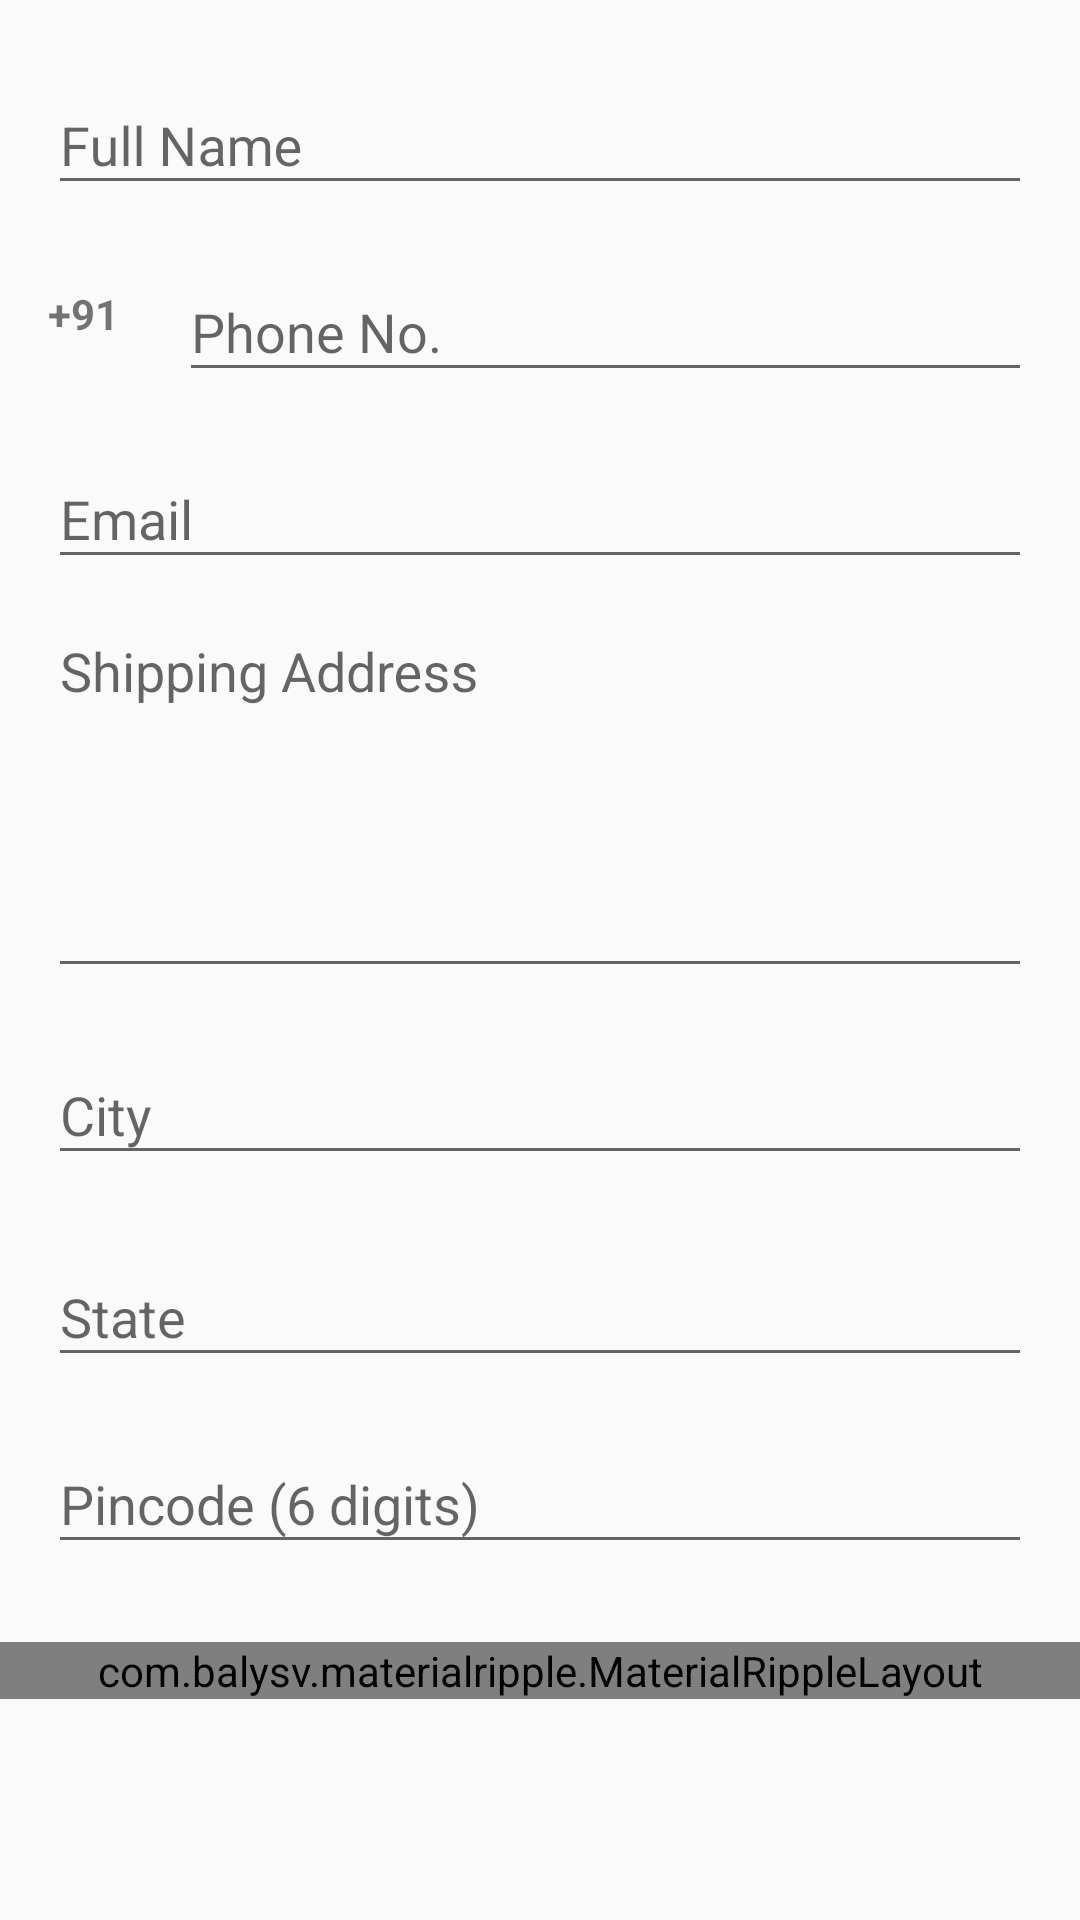

The Android layout XML behind this screen, and the referenced resources:
<!-- AndroidManifest.xml: application theme AppTheme -->
<!-- res/layout/content_shipping.xml -->
<?xml version="1.0" encoding="utf-8"?>
<RelativeLayout xmlns:android="http://schemas.android.com/apk/res/android"
    xmlns:app="http://schemas.android.com/apk/res-auto"
    xmlns:tools="http://schemas.android.com/tools"
    android:layout_width="match_parent"
    android:layout_height="match_parent"
    app:layout_behavior="@string/appbar_scrolling_view_behavior"
    tools:context="com.example.fbulou.swipeem.ShippingActivity"
    tools:showIn="@layout/activity_shipping">

    <ScrollView xmlns:android="http://schemas.android.com/apk/res/android"
        android:layout_width="match_parent"
        android:layout_height="match_parent">

        <LinearLayout
            android:layout_width="match_parent"
            android:layout_height="wrap_content"
            android:orientation="vertical">

            <LinearLayout
                android:layout_width="match_parent"
                android:layout_height="wrap_content"
                android:orientation="vertical"
                android:padding="16dp">

                
                <LinearLayout
                    android:layout_width="0px"
                    android:layout_height="0px"
                    android:focusable="true"
                    android:focusableInTouchMode="true" />

                

                <android.support.design.widget.TextInputLayout
                    android:layout_width="match_parent"
                    android:layout_height="wrap_content"
                    android:layout_marginBottom="10dp">

                    <EditText
                        android:id="@+id/full_name"
                        android:layout_width="match_parent"
                        android:layout_height="wrap_content"
                        android:hint="@string/full_name"
                        android:inputType="textPersonName|textCapWords"
                        android:nextFocusLeft="@id/full_name"
                        android:nextFocusUp="@id/full_name" />
                </android.support.design.widget.TextInputLayout>

                

                <LinearLayout
                    android:layout_width="match_parent"
                    android:layout_height="wrap_content"
                    android:layout_marginBottom="10dp"
                    android:orientation="horizontal">

                    <TextView
                        android:layout_width="wrap_content"
                        android:layout_height="match_parent"
                        android:layout_marginEnd="20dp"
                        android:gravity="center"
                        android:text="@string/_91"
                        android:textStyle="bold" />

                    <android.support.design.widget.TextInputLayout
                        android:layout_width="match_parent"
                        android:layout_height="match_parent">

                        <EditText
                            android:id="@+id/phone_no"
                            android:layout_width="match_parent"
                            android:layout_height="match_parent"
                            android:hint="@string/phone_no"
                            android:inputType="number"
                            android:maxLength="10" />
                    </android.support.design.widget.TextInputLayout>
                </LinearLayout>

                <android.support.design.widget.TextInputLayout
                    android:layout_width="match_parent"
                    android:layout_height="wrap_content">

                    <EditText
                        android:id="@+id/email"
                        android:layout_width="match_parent"
                        android:layout_height="wrap_content"
                        android:hint="@string/email"
                        android:inputType="textEmailAddress" />
                </android.support.design.widget.TextInputLayout>

                

                <android.support.design.widget.TextInputLayout
                    android:layout_width="match_parent"
                    android:layout_height="wrap_content"
                    android:layout_marginBottom="10dp">

                    <EditText
                        android:id="@+id/shipping_address"
                        android:layout_width="match_parent"
                        android:layout_height="wrap_content"
                        android:gravity="top"
                        android:hint="@string/shipping_address"
                        android:inputType="textMultiLine|textNoSuggestions|textFilter"
                        android:lines="5" />
                </android.support.design.widget.TextInputLayout>

                

                <android.support.design.widget.TextInputLayout
                    android:layout_width="match_parent"
                    android:layout_height="wrap_content"
                    android:layout_marginBottom="10dp">

                    <EditText
                        android:id="@+id/city"
                        android:layout_width="match_parent"
                        android:layout_height="wrap_content"
                        android:layout_marginBottom="5dp"
                        android:hint="@string/city"
                        android:inputType="textCapWords"
                        android:maxLines="1" />
                </android.support.design.widget.TextInputLayout>

                

                <android.support.design.widget.TextInputLayout
                    android:layout_width="match_parent"
                    android:layout_height="wrap_content"
                    android:layout_marginBottom="10dp">

                    <AutoCompleteTextView
                        android:id="@+id/state"
                        android:layout_width="match_parent"
                        android:layout_height="wrap_content"
                        android:hint="@string/state"
                        android:inputType="textCapWords"
                        android:maxLines="1" />
                </android.support.design.widget.TextInputLayout>

                

                <android.support.design.widget.TextInputLayout
                    android:layout_width="match_parent"
                    android:layout_height="wrap_content"
                    android:layout_marginBottom="10dp">

                    <EditText
                        android:id="@+id/pincode"
                        android:layout_width="match_parent"
                        android:layout_height="wrap_content"
                        android:hint="@string/pincode_6_digits"
                        android:inputType="numberDecimal"
                        android:maxLength="6" />
                </android.support.design.widget.TextInputLayout>

            </LinearLayout>

            <com.balysv.materialripple.MaterialRippleLayout
                android:layout_width="match_parent"
                android:layout_height="wrap_content"
                app:mrl_rippleColor="@android:color/white"
                app:mrl_rippleDuration="200"
                app:mrl_rippleOverlay="true">

                <Button
                    android:id="@+id/btn_proceed"
                    android:layout_width="match_parent"
                    android:layout_height="wrap_content"
                    android:background="#f44336"
                    android:padding="20dp"
                    android:text="@string/proceed"
                    android:textAllCaps="false"
                    android:textColor="#fff"
                    android:textSize="18sp" />
            </com.balysv.materialripple.MaterialRippleLayout>
        </LinearLayout>
    </ScrollView>

</RelativeLayout>
<!-- res/layout/activity_shipping.xml (included above) -->
<?xml version="1.0" encoding="utf-8"?>
<android.support.design.widget.CoordinatorLayout xmlns:android="http://schemas.android.com/apk/res/android"
    xmlns:app="http://schemas.android.com/apk/res-auto"
    xmlns:tools="http://schemas.android.com/tools"
    android:layout_width="match_parent"
    android:layout_height="match_parent"
    android:fitsSystemWindows="true"
    tools:context="com.example.fbulou.swipeem.ShippingActivity">

    <LinearLayout
        android:layout_width="match_parent"
        android:layout_height="match_parent"
        android:orientation="vertical">

        <android.support.design.widget.AppBarLayout
            android:layout_width="match_parent"
            android:layout_height="wrap_content"
            android:theme="@style/AppTheme.AppBarOverlay">

            <android.support.v7.widget.Toolbar
                android:id="@+id/toolbar"
                android:layout_width="match_parent"
                android:layout_height="?attr/actionBarSize"
                android:background="?attr/colorPrimary"
                app:popupTheme="@style/AppTheme.PopupOverlay" />

        </android.support.design.widget.AppBarLayout>

        <include layout="@layout/content_shipping" />
    </LinearLayout>

    

</android.support.design.widget.CoordinatorLayout>
<!-- resources referenced by this layout -->
<resources>
  <dimen name="fab_margin">16dp</dimen>
  <string name="_91">+91</string>
  <string name="city">City</string>
  <string name="email">Email</string>
  <string name="full_name">Full Name</string>
  <string name="phone_no">Phone No.</string>
  <string name="pincode_6_digits">Pincode (6 digits)</string>
  <string name="proceed">Proceed</string>
  <string name="shipping_address">Shipping Address</string>
  <string name="state">State</string>
  <style name="AppTheme.AppBarOverlay" parent="ThemeOverlay.AppCompat.Dark.ActionBar" />
  <style name="AppTheme.PopupOverlay" parent="ThemeOverlay.AppCompat.Light" />
  <style name="AppTheme" parent="Theme.AppCompat.Light.DarkActionBar">
          
          <item name="colorPrimary">@color/colorPrimary</item>
          <item name="colorPrimaryDark">@color/colorPrimaryDark</item>
          <item name="colorAccent">@color/colorAccent</item>
  
          <item name="SwipeFlingStyle">@style/SwipeFling</item>
      </style>
  <color name="colorPrimary">#ae3b06</color>
  <color name="colorPrimaryDark">#8f3207</color>
  <color name="colorAccent">#FF4081</color>
</resources>
